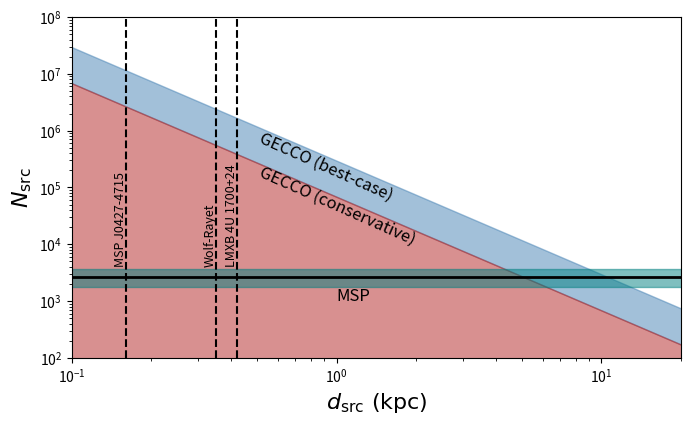

This chart was generated by the following Python code: (Note: this script raises an exception after producing the figure.)
#!/usr/bin/python

"""
Script for generating a plot of GECCO's capabilities of detecting a 511 keV
line.
"""

import matplotlib.pyplot as plt
import numpy as np

GOLD_RATIO = (1.0 + np.sqrt(5)) / 2.0

if __name__ == "__main__":
    gecco_bc = 7.4e-8
    gecco_wc = 3.2e-7

    phi_511 = 3e-4
    N_MSP = (2.7e3, 0.9e3)

    ds = np.logspace(-2, 2, 100)
    num_bc = phi_511 / gecco_bc * (8.5 / ds) ** 2
    num_wc = phi_511 / gecco_wc * (8.5 / ds) ** 2

    FIG_WIDTH = 7
    plt.figure(dpi=150, figsize=(FIG_WIDTH, FIG_WIDTH / GOLD_RATIO))

    Y_MIN = 1e2
    Y_MAX = 1e8

    plt.fill_between(ds, num_bc, num_wc, alpha=0.5, color="steelblue")
    plt.fill_between(ds, num_wc, alpha=0.5, color="firebrick")
    plt.text(0.5, 6e4, "GECCO (best-case)", rotation=-24, fontsize=12)
    plt.text(0.5, 1e4, "GECCO (conservative)", rotation=-24, fontsize=12)

    plt.plot(ds, [N_MSP[0] for _ in ds], ls="-", lw=2, c="k")
    plt.fill_between(
        ds,
        [N_MSP[0] + N_MSP[1] for _ in ds],
        [N_MSP[0] - N_MSP[1] for _ in ds],
        # color="mediumorchid",
        color="teal",
        alpha=0.5,
    )

    plt.text(1, 1e3, "MSP", fontsize=12)

    # Wolf-Rayet
    D_WR = 0.350
    plt.vlines(D_WR, Y_MIN, Y_MAX, colors="k", linestyles="--")
    plt.text(D_WR * 0.9, 4.5e3, "Wolf-Rayet", rotation=90, fontsize=9, c="k")
    # LMXB 4U 1700+24
    D_LMXB = 0.42
    plt.vlines(D_LMXB, Y_MIN, Y_MAX, colors="k", linestyles="--")
    plt.text(
        D_LMXB * 0.9, 4.5e3, "LMXB 4U 1700+24", rotation=90, fontsize=9, c="k"
    )
    # MSP J0427-4715
    D_MSP = 0.16
    plt.vlines(D_MSP, Y_MIN, Y_MAX, colors="k", linestyles="--")
    plt.text(
        D_MSP * 0.9, 4.5e3, "MSP J0427-4715", rotation=90, fontsize=9, c="k"
    )

    plt.xlim([0.1, 20])
    plt.ylim(Y_MIN, Y_MAX)

    plt.yscale("log")
    plt.xscale("log")

    plt.ylabel(r"$N_{\mathrm{src}}$", fontsize=16)
    plt.xlabel(r"$d_{\mathrm{src}} \ (\mathrm{kpc})$", fontsize=16)

    plt.tight_layout()
    plt.savefig("/home/<user>/Projects/GECCO/figures/511.pdf")
